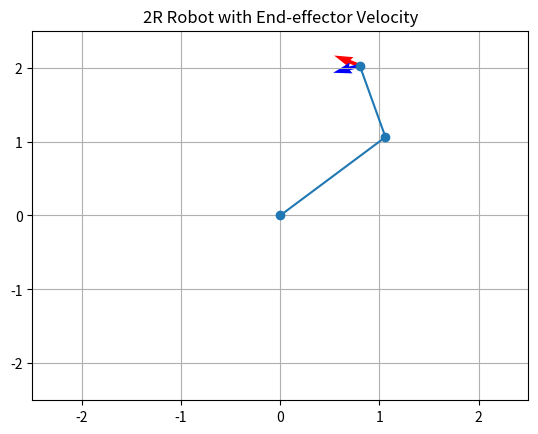

Write Python code to recreate this figure.
import numpy as np
import matplotlib.pyplot as plt

# Define robot parameters
a1, a2 = 1.5, 1  # Link lengths

# Joint configuration
q = [np.pi/4, np.pi/3]

# Joint velocities
q_dot = [0.0, 0.5]

# Compute end-effector position using forward kinematics
x = a1 * np.cos(q[0]) + a2 * np.cos(q[0] + q[1])
y = a1 * np.sin(q[0]) + a2 * np.sin(q[0] + q[1])

# Compute the Jacobian
J = np.array([
    [-a1 * np.sin(q[0]) - a2 * np.sin(q[0] + q[1]), -a2 * np.sin(q[0] + q[1])],
    [a1 * np.cos(q[0]) + a2 * np.cos(q[0] + q[1]), a2 * np.cos(q[0] + q[1])]
])

J_1 = J[:, 0]
J_2 = J[:, 1]
# Calculate end-effector velocities
v = J @ q_dot

# Plot robot and velocities
fig, ax = plt.subplots()
ax.plot([0, a1 * np.cos(q[0]), x], [0, a1 * np.sin(q[0]), y], 'o-')  # Plot robot
ax.quiver(x, y, J_1[0], J_1[1], color='r')  # Plot velocity vector
ax.quiver(x, y, J_2[0], J_2[1], color='b')  # Plot velocity vector
ax.set_xlim([-a1-a2, a1+a2])
ax.set_ylim([-a1-a2, a1+a2])
plt.grid(True)
plt.title("2R Robot with End-effector Velocity")
plt.show()
